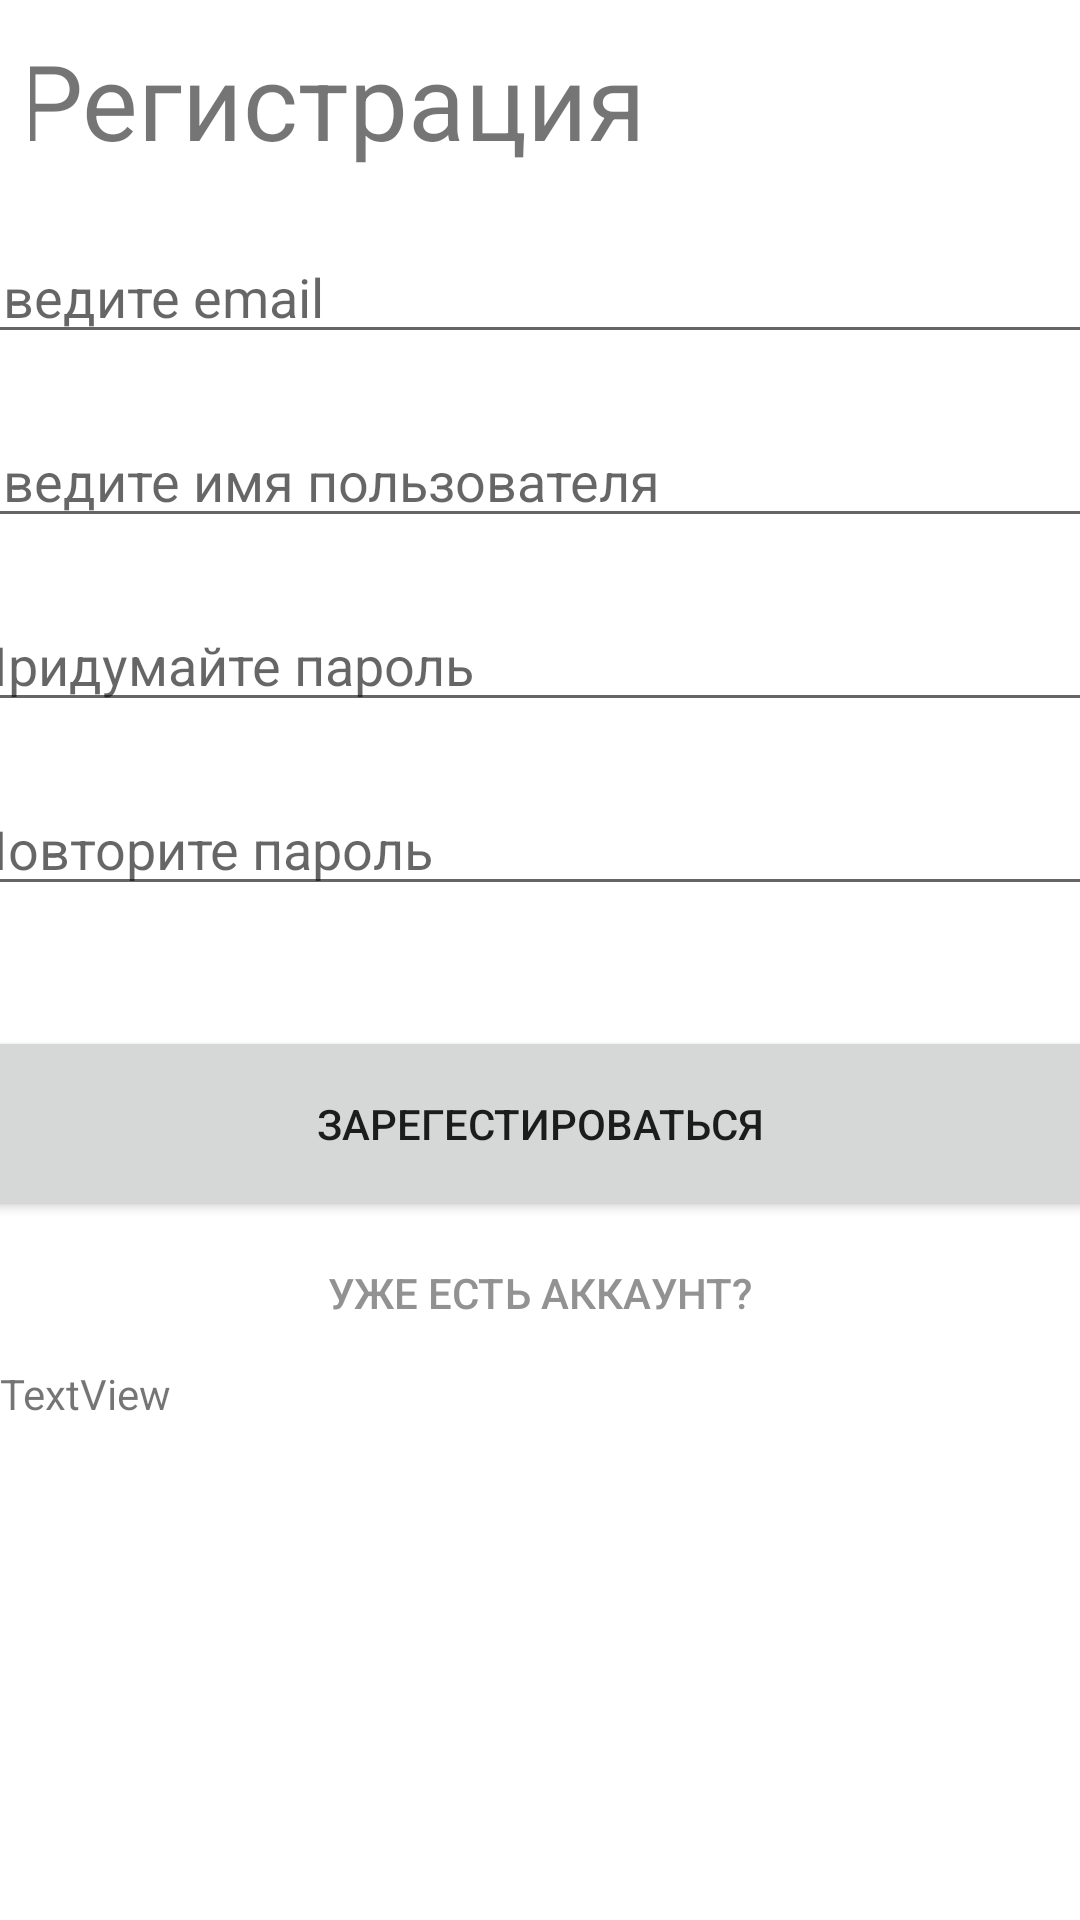

The Android layout XML behind this screen, and the referenced resources:
<!-- AndroidManifest.xml: application theme Theme.TestMDProject -->
<!-- res/layout/registerlayout.xml -->
<?xml version="1.0" encoding="utf-8"?>
<TableLayout xmlns:android="http://schemas.android.com/apk/res/android"
    xmlns:tools="http://schemas.android.com/tools"
    android:layout_width="match_parent"
    android:layout_height="match_parent">


    <TableRow
        android:layout_width="match_parent"
        android:layout_height="wrap_content"
        android:orientation="vertical"
        android:layout_marginTop="40dp"
        android:layout_marginBottom="35dp"
        android:layout_margin="10dp"
        android:gravity="center">


        <TextView
            android:id="@+id/RegisterTextView"
            android:layout_width="match_parent"
            android:layout_height="wrap_content"
            android:text="Регистрация"
            android:textSize="35dp"
            android:paddingHorizontal="20dp"
            android:gravity="center_vertical"/>
    </TableRow>

    <TableRow
        android:layout_width="wrap_content"
        android:layout_height="wrap_content"
        android:gravity="center"
        android:layout_marginBottom="10dp"
        android:layout_marginTop="10dp">

        <EditText
            android:id="@+id/RegisterEmail"
            android:layout_width="389dp"
            android:layout_height="wrap_content"
            android:ems="10"
            android:hint="Введите email"
            android:inputType="textEmailAddress" />
    </TableRow>

    <TableRow
        android:layout_width="match_parent"
        android:layout_height="wrap_content"
        android:gravity="center"
        android:layout_marginBottom="10dp"
        android:layout_marginTop="10dp">

        <EditText
            android:id="@+id/RegisterUsername"
            android:layout_width="wrap_content"
            android:layout_height="wrap_content"
            android:ems="10"
            android:hint="Введите имя пользователя"
            android:inputType="textPersonName" />
    </TableRow>

    <TableRow
        android:layout_width="match_parent"
        android:layout_height="wrap_content"
        android:gravity="center"
        android:layout_marginBottom="10dp"
        android:layout_marginTop="10dp">

        <EditText
            android:id="@+id/RegisterPassword"
            android:layout_width="wrap_content"
            android:layout_height="wrap_content"
            android:ems="10"
            android:inputType="textPassword"
            android:hint="Придумайте пароль"/>

    </TableRow>

    <TableRow
        android:layout_width="match_parent"
        android:layout_height="match_parent"
        android:gravity="center"
        android:layout_marginBottom="10dp"
        android:layout_marginTop="10dp">

        <EditText
            android:id="@+id/RegisterSecondPassword"
            android:layout_width="wrap_content"
            android:layout_height="wrap_content"
            android:ems="10"
            android:inputType="textPassword"
            android:hint="Повторите пароль"
            />
    </TableRow>

    <TableRow
        android:layout_width="match_parent"
        android:layout_height="match_parent"
        android:gravity="center"


        android:layout_marginTop="30dp">

        <Button
            android:id="@+id/RegisterBut"
            android:layout_width="wrap_content"
            android:layout_height="wrap_content"
            android:text="Зарегестироваться"
            android:minHeight="65dp"/>
    </TableRow>

    <TableRow
        android:layout_width="wrap_content"
        android:layout_height="wrap_content"
        android:gravity="center"
        >
        <Button
            android:id="@+id/RegisterToLoginBut"
            android:layout_width="match_parent"
            android:layout_height="wrap_content"
            android:text="Уже есть аккаунт?"
            android:textColor="#939292"
            style="@style/Widget.AppCompat.Button.Borderless"/>

    </TableRow>

    <TableRow
        android:layout_width="match_parent"
        android:layout_height="match_parent" >

        <TextView
            android:id="@+id/RegText"
            android:layout_width="wrap_content"
            android:layout_height="wrap_content"
            android:text="TextView" />
    </TableRow>

</TableLayout>
<!-- resources referenced by this layout -->
<resources>
  <style name="Theme.TestMDProject" parent="Theme.MaterialComponents.DayNight.DarkActionBar">
          
          <item name="colorPrimary">@color/purple_500</item>
          <item name="colorPrimaryVariant">@color/purple_700</item>
          <item name="colorOnPrimary">@color/white</item>
          
          <item name="colorSecondary">@color/teal_200</item>
          <item name="colorSecondaryVariant">@color/teal_700</item>
          <item name="colorOnSecondary">@color/black</item>
          
          <item name="android:statusBarColor" tools:targetApi="l">?attr/colorPrimaryVariant</item>
          
      </style>
  <!-- not gathered from this repository: default colours our renderer supplied (Android Studio template values) -->
  <color name="purple_500">#FF6200EE</color>
  <color name="purple_700">#FF3700B3</color>
  <color name="teal_200">#FF03DAC5</color>
  <color name="teal_700">#FF018786</color>
  <color name="black">#FF000000</color>
  <color name="white">#FFFFFFFF</color>
</resources>
